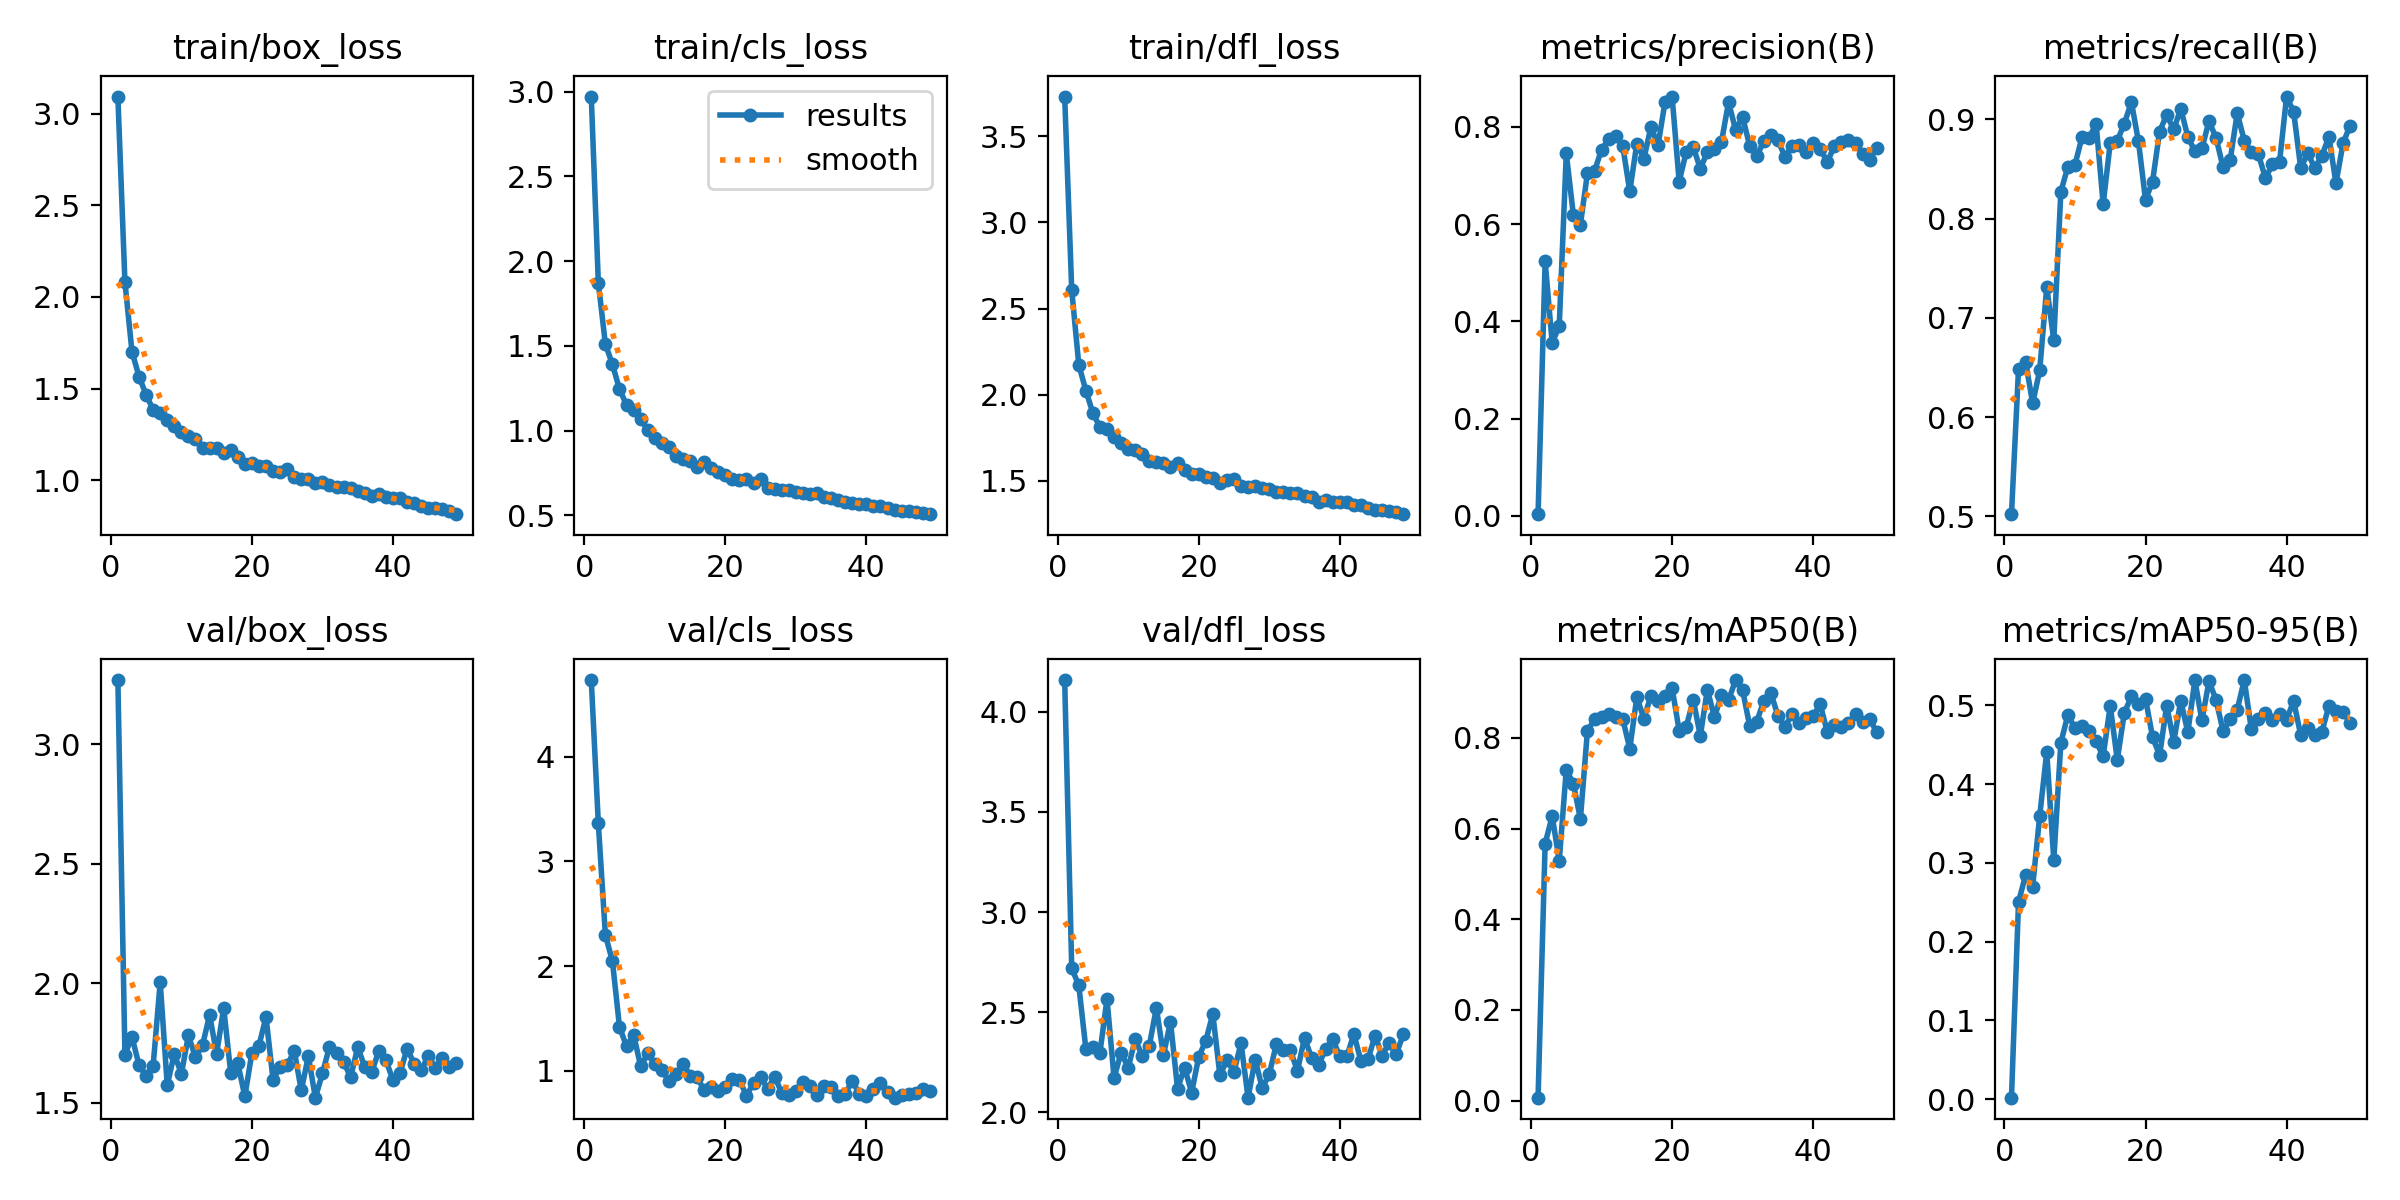

The data file committed next to this chart (first rows):
epoch, train/box_loss, train/cls_loss, train/dfl_loss, metrics/precision(B), metrics/recall(B), metrics/mAP50(B), metrics/mAP50-95(B), val/box_loss, val/cls_loss, val/dfl_loss, lr/pg0, lr/pg1, lr/pg2
1, 3.094, 2.971, 3.732, 0.00372, 0.5021, 0.00644, 0.00187, 3.27, 4.734, 4.158, 0.0004119, 0.0004119, 0.0004119
2, 2.081, 1.873, 2.608, 0.5234, 0.6485, 0.5667, 0.2506, 1.701, 3.363, 2.72, 0.0008203, 0.0008203, 0.0008203
3, 1.701, 1.51, 2.173, 0.3556, 0.6559, 0.6275, 0.2843, 1.775, 2.298, 2.634, 0.001221, 0.001221, 0.001221
4, 1.565, 1.39, 2.024, 0.3906, 0.6139, 0.5288, 0.2696, 1.657, 2.047, 2.318, 0.001213, 0.001213, 0.001213
5, 1.467, 1.244, 1.893, 0.7452, 0.6469, 0.7301, 0.3595, 1.613, 1.419, 2.324, 0.0012, 0.0012, 0.0012
6, 1.384, 1.151, 1.81, 0.619, 0.7309, 0.699, 0.4408, 1.655, 1.233, 2.298, 0.001188, 0.001188, 0.001188
7, 1.368, 1.122, 1.798, 0.5988, 0.6774, 0.6212, 0.3036, 2.004, 1.345, 2.566, 0.001176, 0.001176, 0.001176
8, 1.329, 1.069, 1.754, 0.7051, 0.827, 0.8155, 0.4526, 1.572, 1.043, 2.172, 0.001163, 0.001163, 0.001163
9, 1.297, 1.003, 1.719, 0.7091, 0.8523, 0.8405, 0.4881, 1.704, 1.166, 2.299, 0.001151, 0.001151, 0.001151
10, 1.264, 0.956, 1.685, 0.7531, 0.8543, 0.8452, 0.4707, 1.62, 1.065, 2.222, 0.001139, 0.001139, 0.001139
11, 1.241, 0.9284, 1.677, 0.7743, 0.8819, 0.8518, 0.4736, 1.781, 1.01, 2.364, 0.001126, 0.001126, 0.001126
12, 1.226, 0.9047, 1.655, 0.7815, 0.8813, 0.847, 0.467, 1.689, 0.9021, 2.282, 0.001114, 0.001114, 0.001114
13, 1.177, 0.8477, 1.613, 0.7608, 0.8953, 0.8419, 0.4542, 1.74, 0.9655, 2.333, 0.001102, 0.001102, 0.001102
14, 1.176, 0.8352, 1.608, 0.6673, 0.8145, 0.7759, 0.4354, 1.866, 1.067, 2.522, 0.001089, 0.001089, 0.001089
15, 1.173, 0.8177, 1.603, 0.7656, 0.8762, 0.8899, 0.4996, 1.704, 0.9537, 2.285, 0.001077, 0.001077, 0.001077
16, 1.146, 0.7874, 1.579, 0.7341, 0.8784, 0.8424, 0.4308, 1.896, 0.9373, 2.453, 0.001064, 0.001064, 0.001064
17, 1.166, 0.8159, 1.601, 0.8, 0.8957, 0.8926, 0.4906, 1.624, 0.8142, 2.118, 0.001052, 0.001052, 0.001052
18, 1.125, 0.7765, 1.562, 0.7619, 0.9174, 0.8808, 0.5113, 1.665, 0.8419, 2.224, 0.00104, 0.00104, 0.00104
19, 1.091, 0.7534, 1.54, 0.8511, 0.8778, 0.8926, 0.5014, 1.526, 0.8096, 2.098, 0.001027, 0.001027, 0.001027
20, 1.093, 0.7369, 1.541, 0.8622, 0.8188, 0.9098, 0.5087, 1.709, 0.8477, 2.276, 0.001015, 0.001015, 0.001015
21, 1.077, 0.7122, 1.522, 0.6874, 0.8372, 0.816, 0.4598, 1.738, 0.9173, 2.357, 0.001002, 0.001002, 0.001002
22, 1.078, 0.7103, 1.514, 0.748, 0.8877, 0.8237, 0.4366, 1.858, 0.9136, 2.491, 0.0009901, 0.0009901, 0.0009901
23, 1.048, 0.7116, 1.487, 0.7585, 0.9044, 0.884, 0.4998, 1.595, 0.7603, 2.187, 0.0009778, 0.0009778, 0.0009778
24, 1.042, 0.6886, 1.502, 0.7139, 0.8898, 0.8042, 0.454, 1.65, 0.8822, 2.259, 0.0009654, 0.0009654, 0.0009654
25, 1.059, 0.7119, 1.51, 0.7481, 0.9105, 0.9064, 0.5057, 1.656, 0.9372, 2.203, 0.000953, 0.000953, 0.000953
26, 1.019, 0.6613, 1.471, 0.7541, 0.8824, 0.8454, 0.4659, 1.718, 0.8253, 2.345, 0.0009406, 0.0009406, 0.0009406
27, 1.006, 0.6529, 1.461, 0.7691, 0.8677, 0.8949, 0.5318, 1.551, 0.9437, 2.073, 0.0009283, 0.0009283, 0.0009283
28, 1.007, 0.6491, 1.468, 0.8504, 0.8707, 0.8831, 0.4809, 1.695, 0.788, 2.264, 0.0009159, 0.0009159, 0.0009159
29, 0.9853, 0.6469, 1.456, 0.794, 0.8982, 0.9274, 0.5308, 1.52, 0.7665, 2.122, 0.0009035, 0.0009035, 0.0009035
30, 0.9919, 0.6394, 1.453, 0.8202, 0.8814, 0.9047, 0.507, 1.623, 0.8033, 2.19, 0.0008911, 0.0008911, 0.0008911
31, 0.9716, 0.6299, 1.433, 0.7606, 0.8514, 0.8261, 0.4673, 1.734, 0.8964, 2.34, 0.0008787, 0.0008787, 0.0008787
32, 0.9613, 0.6255, 1.432, 0.7396, 0.8587, 0.8355, 0.4827, 1.709, 0.8493, 2.311, 0.0008664, 0.0008664, 0.0008664
33, 0.9602, 0.6331, 1.429, 0.7705, 0.9061, 0.8819, 0.4945, 1.671, 0.7666, 2.309, 0.000854, 0.000854, 0.000854
34, 0.9594, 0.6086, 1.428, 0.7835, 0.8786, 0.8997, 0.5322, 1.606, 0.8522, 2.207, 0.0008416, 0.0008416, 0.0008416
35, 0.9417, 0.6014, 1.409, 0.7721, 0.8667, 0.8482, 0.47, 1.732, 0.8402, 2.373, 0.0008293, 0.0008293, 0.0008293
36, 0.9308, 0.5916, 1.406, 0.7386, 0.8647, 0.8243, 0.4822, 1.649, 0.7627, 2.272, 0.0008169, 0.0008169, 0.0008169
37, 0.9116, 0.5813, 1.375, 0.7608, 0.8409, 0.8524, 0.4898, 1.629, 0.7801, 2.238, 0.0008045, 0.0008045, 0.0008045
38, 0.9252, 0.5744, 1.39, 0.7622, 0.8545, 0.8336, 0.4817, 1.717, 0.9046, 2.315, 0.0007921, 0.0007921, 0.0007921
39, 0.9053, 0.5679, 1.376, 0.7472, 0.8568, 0.8429, 0.4888, 1.679, 0.7795, 2.366, 0.0007797, 0.0007797, 0.0007797
40, 0.8998, 0.5643, 1.373, 0.7665, 0.9229, 0.8488, 0.4821, 1.593, 0.7605, 2.279, 0.0007674, 0.0007674, 0.0007674
41, 0.9032, 0.5546, 1.373, 0.7545, 0.9075, 0.8737, 0.5057, 1.624, 0.8296, 2.28, 0.000755, 0.000755, 0.000755
42, 0.8834, 0.5558, 1.358, 0.7281, 0.851, 0.813, 0.4624, 1.726, 0.8828, 2.391, 0.0007426, 0.0007426, 0.0007426
43, 0.8773, 0.5433, 1.358, 0.7599, 0.8656, 0.8284, 0.471, 1.663, 0.7992, 2.256, 0.0007302, 0.0007302, 0.0007302
44, 0.8604, 0.5296, 1.34, 0.7682, 0.8511, 0.8234, 0.4622, 1.634, 0.7424, 2.265, 0.0007179, 0.0007179, 0.0007179
45, 0.8482, 0.5258, 1.328, 0.7733, 0.863, 0.8318, 0.4667, 1.697, 0.7675, 2.383, 0.0007055, 0.0007055, 0.0007055
46, 0.8459, 0.5244, 1.327, 0.7674, 0.8824, 0.8533, 0.4991, 1.646, 0.7773, 2.283, 0.0006931, 0.0006931, 0.0006931
47, 0.8415, 0.5172, 1.324, 0.7434, 0.8355, 0.8344, 0.493, 1.689, 0.7855, 2.347, 0.0006808, 0.0006808, 0.0006808
48, 0.8303, 0.5121, 1.315, 0.7326, 0.8757, 0.8408, 0.4913, 1.65, 0.829, 2.29, 0.0006684, 0.0006684, 0.0006684
49, 0.8142, 0.5068, 1.305, 0.7572, 0.8936, 0.8136, 0.4781, 1.666, 0.8077, 2.39, 0.000656, 0.000656, 0.000656
